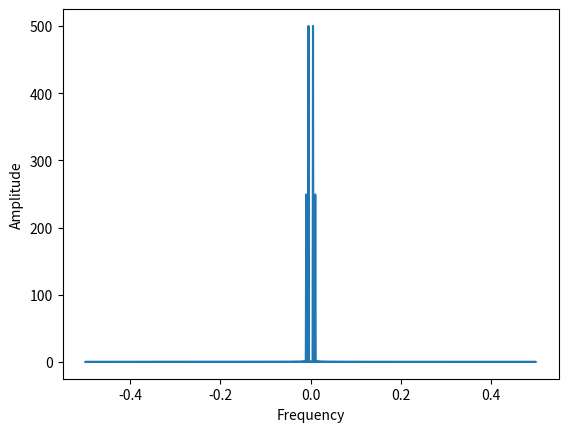

This figure's Python source: (Note: this script raises an exception after producing the figure.)
import numpy as np
from scipy.optimize import minimize,root
from scipy.integrate import odeint
from scipy.interpolate import interp1d
from scipy.fft import fft ,ifft,fftfreq
from scipy.linalg import solve,eig
from scipy.stats import norm
import matplotlib.pyplot as plt
from scipy import integrate




# OTTIMAZZIONE
'result = minimize(funzione_da_ottimizzare,valori iniziali)'
def objective(x):
    return (x[0] - 2) ** 2 + (x[1] - 3) ** 2
# Initial guess
x0 = [0, 0]
# Minimize the objective function
result = minimize(objective, x0)
print(result)
print("")


# INTEGRAZIONE
'integral, errore = intergrate.quad(funzione_da_integrare,limite_inferiore,limite_max)'
def f(x):
    return x ** 2
# Calcola l'integrale definito di f da 0 a 1
result, error = integrate.quad(f, 0, 1)
print("Risultato:", result)
print("Errore stimato:", error)
print("")


# INTERPOLAZIONE
x = np.array([0, 1, 2, 3, 4, 5])
y = np.array([0, 2, 4, 6, 8, 10])
# Create an interpolation function
f = interp1d(x, y)
# Generate new x values
new_x = np.linspace(0, 5, num=11)
# Interpolate y values for the new x values
new_y = f(new_x)
print("Interpolated values:", new_y) 
print("")


# TRASFORMATA D FOURIER 
'trasformata = fft(dati)'
# Generate a signal
t = np.linspace(0, 1, num=1000)
signal = np.sin(2 * np.pi * 5 * t) + 0.5 * np.sin(2 * np.pi * 10 * t)
# Compute the FFT
freqs = fftfreq(len(signal))
fft_vals = fft(signal)
# Plot the frequency spectrum
plt.plot(freqs, np.abs(fft_vals))
plt.xlabel('Frequency')
plt.ylabel('Amplitude')
plt.show()
print("")


# ALGEBRA LINEARE: (Ax = b) dove b = vettore ,A = matrice ,la funzione solve restituisce il vettore (x) ,
# la funzione (eig) usata anche per trovare gli autovalori e gli auto vettori di una matrice
a = np.array([2,3][4,1])
b = np.array([5,6])
soluzione = solve(a,b)
print("")


# statistiche funzionali : genera valori casuali dalla distribuzione normale(o gaussiana)
# l funzione (rvs) dal modulo (norm) genera valori random e size = numero valori
val = norm.rvs(size=5)
print("")


# Risoluzione di equazioni differenziali ordinarie (scipy.integrate.odeint):
# Derivata della variabile y rispetto ad x
def derivative(y, x):
    return -2 * y
# Condizione iniziale
y0 = 1.0
x = np.linspace(0, 5, num=100)
# Risoluzione dell'equazione differenziale
y = odeint(derivative, y0, x)
# Plot
plt.plot(x, y)
plt.xlabel('x')
plt.ylabel('y')
plt.show()



# Calcolo degli zeri di una funzione (scipy.optimize.root)
# Definizione della funzione
def equation(x):
    return x**3 + 2*x - 5
# Trova lo zero della funzione
result = root(equation, x0=0)
print("Risultato:", result.x)
print("")